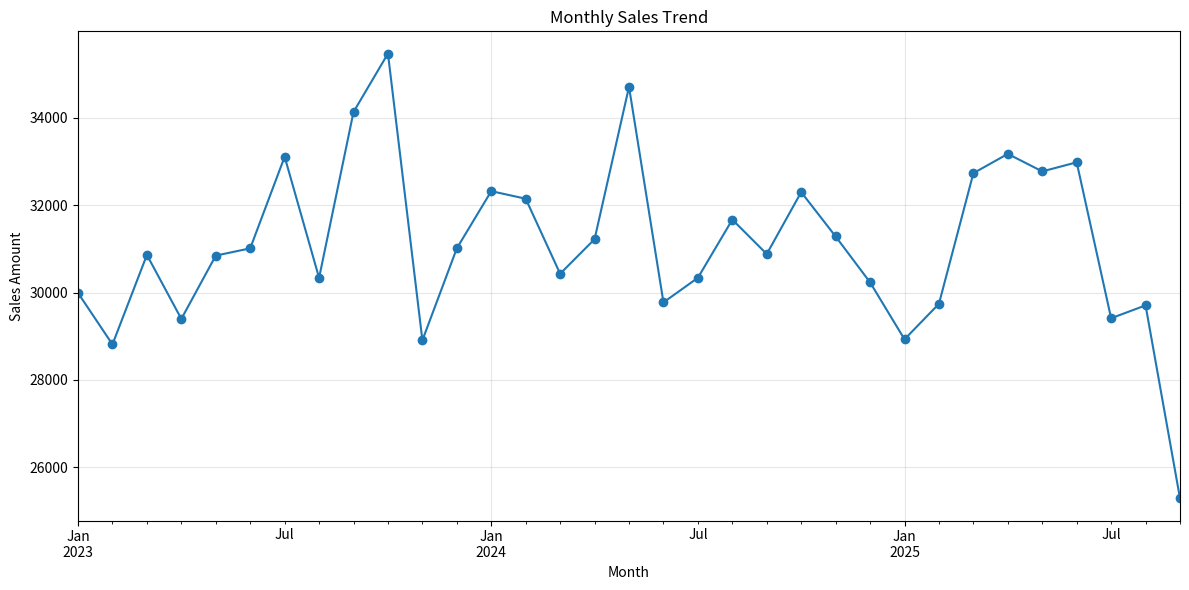

Source code (Python): (Note: this script raises an exception after producing the figure.)
"""
完整数据分析流程演示

本示例演示一个完整的数据分析项目流程：
1. 数据加载与探索
2. 数据清洗与预处理
3. 特征工程
4. 数据分析与可视化
5. 结果总结

使用模拟的销售数据集进行分析
"""

import pandas as pd
import numpy as np
import matplotlib.pyplot as plt
import seaborn as sns
from datetime import datetime, timedelta


def generate_sample_data():
    """生成模拟销售数据集"""
    np.random.seed(42)
    n_records = 1000
    
    # 生成日期范围
    start_date = datetime(2023, 1, 1)
    dates = [start_date + timedelta(days=i) for i in range(n_records)]
    
    # 生成产品类别
    categories = ['Electronics', 'Clothing', 'Food', 'Books', 'Sports']
    
    # 生成数据
    data = {
        'date': dates,
        'product_category': np.random.choice(categories, n_records),
        'sales_amount': np.random.normal(1000, 300, n_records),
        'quantity': np.random.randint(1, 20, n_records),
        'customer_age': np.random.randint(18, 70, n_records),
        'customer_gender': np.random.choice(['M', 'F'], n_records),
        'region': np.random.choice(['North', 'South', 'East', 'West'], n_records),
        'discount_applied': np.random.choice([True, False], n_records, p=[0.3, 0.7])
    }
    
    df = pd.DataFrame(data)
    
    # 添加一些缺失值和异常值
    df.loc[np.random.choice(df.index, 50), 'sales_amount'] = np.nan
    df.loc[np.random.choice(df.index, 30), 'customer_age'] = np.nan
    df.loc[np.random.choice(df.index, 5), 'sales_amount'] = 10000  # 异常值
    
    return df


def step1_data_loading_exploration(df):
    """步骤 1：数据加载与探索"""
    print("=" * 70)
    print("步骤 1：数据加载与探索")
    print("=" * 70)
    
    print("\n【数据概览】")
    print(f"数据集形状: {df.shape[0]} 行, {df.shape[1]} 列")
    
    print("\n【前 5 行数据】")
    print(df.head())
    
    print("\n【数据类型】")
    print(df.dtypes)
    
    print("\n【基本统计信息】")
    print(df.describe())
    
    print("\n【缺失值统计】")
    missing = df.isnull().sum()
    missing_pct = (missing / len(df) * 100).round(2)
    missing_df = pd.DataFrame({'缺失数量': missing, '缺失比例(%)': missing_pct})
    print(missing_df[missing_df['缺失数量'] > 0])
    
    print("\n【数据质量检查】")
    print(f"重复行数: {df.duplicated().sum()}")
    print(f"sales_amount 范围: {df['sales_amount'].min():.2f} - {df['sales_amount'].max():.2f}")
    print(f"customer_age 范围: {df['customer_age'].min()} - {df['customer_age'].max()}")
    
    return df


def step2_data_cleaning(df):
    """步骤 2：数据清洗与预处理"""
    print("\n" + "=" * 70)
    print("步骤 2：数据清洗与预处理")
    print("=" * 70)
    
    df_clean = df.copy()
    
    # 2.1 处理缺失值
    print("\n【2.1 处理缺失值】")
    
    # sales_amount: 用中位数填充（对异常值更稳健）
    median_sales = df_clean['sales_amount'].median()
    df_clean['sales_amount'] = df_clean['sales_amount'].fillna(median_sales)
    print(f"sales_amount 缺失值用中位数填充: {median_sales:.2f}")
    
    # customer_age: 用中位数填充
    median_age = df_clean['customer_age'].median()
    df_clean['customer_age'] = df_clean['customer_age'].fillna(median_age)
    print(f"customer_age 缺失值用中位数填充: {median_age:.0f}")
    
    # 验证缺失值已处理
    print(f"\n处理后缺失值: {df_clean.isnull().sum().sum()}")
    
    # 2.2 处理异常值
    print("\n【2.2 处理异常值】")
    
    # 使用 IQR 方法识别和处理 sales_amount 的异常值
    Q1 = df_clean['sales_amount'].quantile(0.25)
    Q3 = df_clean['sales_amount'].quantile(0.75)
    IQR = Q3 - Q1
    lower_bound = Q1 - 1.5 * IQR
    upper_bound = Q3 + 1.5 * IQR
    
    outliers = df_clean[(df_clean['sales_amount'] < lower_bound) | 
                        (df_clean['sales_amount'] > upper_bound)]
    print(f"检测到 {len(outliers)} 个异常值（IQR 方法）")
    print(f"  正常范围: [{lower_bound:.2f}, {upper_bound:.2f}]")
    
    # 将异常值限制在边界内
    df_clean['sales_amount'] = df_clean['sales_amount'].clip(lower_bound, upper_bound)
    print(f"异常值已限制在合理范围内")
    
    # 2.3 数据类型转换
    print("\n【2.3 数据类型转换】")
    
    # 将 date 列转换为 datetime 类型
    df_clean['date'] = pd.to_datetime(df_clean['date'])
    print(f"date 列已转换为 datetime 类型")
    
    # 将 category 列转换为 category 类型（节省内存）
    df_clean['product_category'] = df_clean['product_category'].astype('category')
    df_clean['region'] = df_clean['region'].astype('category')
    print(f"product_category 和 region 列已转换为 category 类型")
    
    print(f"\n内存使用: {df_clean.memory_usage(deep=True).sum() / 1024 / 1024:.2f} MB")
    
    return df_clean


def step3_feature_engineering(df):
    """步骤 3：特征工程"""
    print("\n" + "=" * 70)
    print("步骤 3：特征工程")
    print("=" * 70)
    
    df_features = df.copy()
    
    # 3.1 时间特征
    print("\n【3.1 时间特征】")
    df_features['year'] = df_features['date'].dt.year
    df_features['month'] = df_features['date'].dt.month
    df_features['day_of_week'] = df_features['date'].dt.dayofweek
    df_features['quarter'] = df_features['date'].dt.quarter
    df_features['is_weekend'] = df_features['day_of_week'].isin([5, 6])
    print("创建的时间特征: year, month, day_of_week, quarter, is_weekend")
    
    # 3.2 计算衍生特征
    print("\n【3.2 计算衍生特征】")
    df_features['avg_price'] = df_features['sales_amount'] / df_features['quantity']
    df_features['age_group'] = pd.cut(
        df_features['customer_age'],
        bins=[0, 25, 35, 50, 100],
        labels=['Young', 'Young-Adult', 'Middle-Age', 'Senior']
    )
    print("创建的衍生特征: avg_price, age_group")
    
    # 3.3 编码分类变量
    print("\n【3.3 编码分类变量】")
    # One-hot encoding for gender
    df_features = pd.get_dummies(df_features, columns=['customer_gender'], prefix='gender')
    print("customer_gender 已进行 one-hot 编码")
    
    print(f"\n特征工程后数据集形状: {df_features.shape}")
    print(f"新增特征数: {df_features.shape[1] - df.shape[1]}")
    
    return df_features


def step4_analysis_visualization(df):
    """步骤 4：数据分析与可视化"""
    print("\n" + "=" * 70)
    print("步骤 4：数据分析与可视化")
    print("=" * 70)
    
    # 4.1 销售趋势分析
    print("\n【4.1 销售趋势分析】")
    
    # 按月聚合销售额
    monthly_sales = df.groupby(df['date'].dt.to_period('M'))['sales_amount'].sum()
    print("月度销售额趋势:")
    print(monthly_sales.head())
    
    # 可视化（如果 matplotlib 可用）
    try:
        plt.figure(figsize=(12, 6))
        monthly_sales.plot(kind='line', marker='o')
        plt.title('Monthly Sales Trend')
        plt.xlabel('Month')
        plt.ylabel('Sales Amount')
        plt.grid(True, alpha=0.3)
        plt.tight_layout()
        plt.savefig('/tmp/monthly_sales_trend.png', dpi=100)
        print("图表已保存到: /tmp/monthly_sales_trend.png")
        plt.close()
    except Exception as e:
        print(f"可视化跳过（matplotlib 不可用）: {e}")
    
    # 4.2 产品类别分析
    print("\n【4.2 产品类别分析】")
    category_stats = df.groupby('product_category').agg({
        'sales_amount': ['sum', 'mean', 'count'],
        'quantity': 'sum'
    }).round(2)
    category_stats.columns = ['总销售额', '平均销售额', '订单数', '总数量']
    category_stats = category_stats.sort_values('总销售额', ascending=False)
    print(category_stats)
    
    # 4.3 客户分析
    print("\n【4.3 客户分析】")
    
    # 年龄分布
    age_stats = df.groupby('age_group')['sales_amount'].agg(['count', 'mean', 'sum']).round(2)
    age_stats.columns = ['订单数', '平均销售额', '总销售额']
    print("\n按年龄组的销售情况:")
    print(age_stats)
    
    # 性别分析
    gender_sales = df.groupby('customer_gender')['sales_amount'].agg(['count', 'mean']).round(2)
    gender_sales.columns = ['订单数', '平均销售额']
    print("\n按性别的销售情况:")
    print(gender_sales)
    
    # 4.4 地区分析
    print("\n【4.4 地区分析】")
    region_stats = df.groupby('region')['sales_amount'].agg(['sum', 'mean', 'count']).round(2)
    region_stats.columns = ['总销售额', '平均销售额', '订单数']
    region_stats = region_stats.sort_values('总销售额', ascending=False)
    print(region_stats)
    
    # 4.5 折扣效果分析
    print("\n【4.5 折扣效果分析】")
    discount_effect = df.groupby('discount_applied')['sales_amount'].agg(['count', 'mean', 'sum']).round(2)
    discount_effect.columns = ['订单数', '平均销售额', '总销售额']
    discount_effect.index = ['无折扣', '有折扣']
    print(discount_effect)
    
    # 4.6 相关性分析
    print("\n【4.6 相关性分析】")
    numeric_cols = ['sales_amount', 'quantity', 'customer_age', 'avg_price']
    correlation = df[numeric_cols].corr().round(3)
    print("数值特征相关性矩阵:")
    print(correlation)
    
    return df


def step5_summary(df):
    """步骤 5：结果总结"""
    print("\n" + "=" * 70)
    print("步骤 5：结果总结")
    print("=" * 70)
    
    print("\n【关键发现】")
    
    # 1. 销售概况
    total_sales = df['sales_amount'].sum()
    avg_sales = df['sales_amount'].mean()
    total_orders = len(df)
    
    print(f"\n1. 销售概况")
    print(f"   - 总销售额: ${total_sales:,.2f}")
    print(f"   - 平均订单金额: ${avg_sales:,.2f}")
    print(f"   - 总订单数: {total_orders}")
    
    # 2. 最佳产品类别
    top_category = df.groupby('product_category')['sales_amount'].sum().idxmax()
    top_category_sales = df.groupby('product_category')['sales_amount'].sum().max()
    
    print(f"\n2. 最佳产品类别")
    print(f"   - {top_category}: ${top_category_sales:,.2f}")
    
    # 3. 最佳地区
    top_region = df.groupby('region')['sales_amount'].sum().idxmax()
    top_region_sales = df.groupby('region')['sales_amount'].sum().max()
    
    print(f"\n3. 最佳销售地区")
    print(f"   - {top_region}: ${top_region_sales:,.2f}")
    
    # 4. 折扣效果
    discount_effect = df.groupby('discount_applied')['sales_amount'].mean()
    discount_lift = ((discount_effect[True] - discount_effect[False]) / discount_effect[False] * 100)
    
    print(f"\n4. 折扣效果")
    print(f"   - 有折扣平均销售额: ${discount_effect[True]:,.2f}")
    print(f"   - 无折扣平均销售额: ${discount_effect[False]:,.2f}")
    print(f"   - 折扣提升效果: {discount_lift:.1f}%")
    
    # 5. 客户画像
    avg_age = df['customer_age'].mean()
    top_age_group = df.groupby('age_group')['sales_amount'].sum().idxmax()
    
    print(f"\n5. 客户画像")
    print(f"   - 平均年龄: {avg_age:.1f} 岁")
    print(f"   - 最高消费年龄组: {top_age_group}")
    
    print("\n【建议】")
    print("1. 重点关注 {} 类别的产品，贡献了最高销售额".format(top_category))
    print("2. 加大 {} 地区的营销投入".format(top_region))
    print("3. 折扣策略有效，可考虑扩大使用范围" if discount_lift > 0 else "3. 折扣策略效果不明显，需重新评估")
    print("4. 针对 {} 年龄段客户制定精准营销策略".format(top_age_group))
    print("5. 周末销售可能较高，可考虑周末促销活动")


def main():
    """主函数：执行完整的数据分析流程"""
    print("\n" + "=" * 70)
    print("完整数据分析流程演示")
    print("=" * 70)
    print("\n本示例演示一个完整的数据分析项目流程：")
    print("1. 数据加载与探索")
    print("2. 数据清洗与预处理")
    print("3. 特征工程")
    print("4. 数据分析与可视化")
    print("5. 结果总结")
    
    # 生成模拟数据
    print("\n【生成模拟销售数据】")
    df = generate_sample_data()
    print(f"已生成 {len(df)} 条销售记录")
    
    # 执行分析流程
    df = step1_data_loading_exploration(df)
    df = step2_data_cleaning(df)
    df = step3_feature_engineering(df)
    df = step4_analysis_visualization(df)
    step5_summary(df)
    
    print("\n" + "=" * 70)
    print("分析完成！")
    print("=" * 70)
    print("\n完整的数据分析流程已演示完毕。")
    print("在实际项目中，可以根据具体需求调整每个步骤的细节。")


if __name__ == "__main__":
    main()
